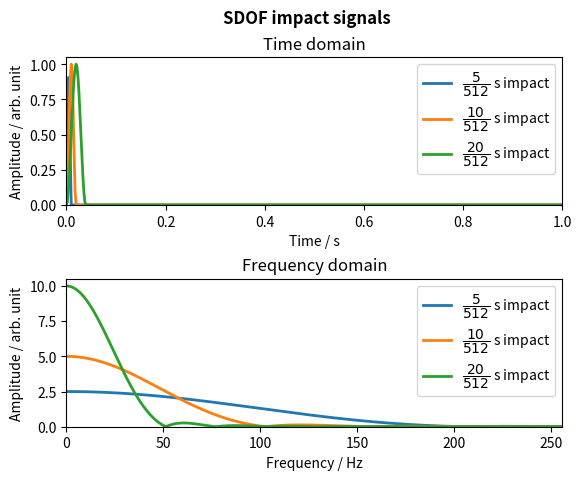

Recreate this plot in Python.
# -*- coding: utf-8 -*-
"""
Part II Spring Term
Lecture 3: Plate vibration, disc vibration, and FRFs

Last modified on Wed Sep 14 01:29:50 2022
[redacted]
"""

###############################################################
# Import required functions, modules, packages, and libraries #
###############################################################
# Functions
from numpy.fft import fft as fft   # Import NumPy discrete Fourier transform functions

# Modules, packages, and libraries
import numpy as np                 # Import the fundamental package for scientific computing with Python
import matplotlib.pyplot as plt    # Import the state-based interface for interactive plots and simple cases of programmatic plot generation

#######################
# Step 1: Time domain #
#######################
t = np.linspace(0, 1-(1/512), 512) # Create time vector
y1 = np.zeros(len(t)) # Initialise signal y1
y2 = np.zeros(len(t)) # Initialise signal y2
y3 = np.zeros(len(t)) # Initialise signal y3
p1 = t[:6] # Initialise signal p1
p2 = t[:11] # Initialise signal p2
p3 = t[:21] # Initialise signal p3
y1[:6] = np.multiply( np.ones(len(p1)), np.hanning(len(p1)) ) # Create signal y1 (apply Hanning window to p1 signal)
y2[:11] = np.multiply( np.ones(len(p2)), np.hanning(len(p2)) ) # Create signal y2 (apply Hanning window to p2 signal)
y3[:21] = np.multiply( np.ones(len(p3)), np.hanning(len(p3)) ) # Create signal y3 (apply Hanning window to p3 signal)

fig = plt.figure("Figure 1: SDOF impact signals") # Create a new figure
fig.suptitle("SDOF impact signals", fontweight="bold") # Add a centered suptitle to the figure 

plt.subplot(2, 1, 1) # Add an axes to the current figure (top plot)
plt.title("Time domain") # Set a title for the axes
plt.plot(t, y1, linewidth=2, label=r"$\dfrac{5}{512}$ s impact") # Plot y1 vs t
plt.plot(t, y2, linewidth=2, label=r"$\dfrac{10}{512}$ s impact") # Plot y2 vs t
plt.plot(t, y3, linewidth=2, label=r"$\dfrac{20}{512}$ s impact") # Plot y3 vs t
plt.xlim(0, 1) # Set the x limits of the current axes
plt.ylim(bottom=0) # Set the y limits of the current axes
plt.xlabel("Time / s") # Set the label for the x-axis
plt.ylabel("Amplitude / arb. unit") # Set the label for the y-axis
plt.legend(loc="upper right") # Place a legend on the axes

############################
# Step 2: Frequency domain #
############################
T = t[-1] # Define time period
Fs = (len(t)-1)/T # Define sampling frequency
FNy = Fs/2 # Define Nyquist frequency
F = np.linspace(0, Fs, len(t)) # Create frequency vector
Fy1 = fft(y1) # Take FFT of signal y1
Fy2 = fft(y2) # Take FFT of signal y2
Fy3 = fft(y3) # Take FFT of signal y3

plt.subplot(2, 1, 2) # Add an axes to the current figure (bottom plot)
plt.title("Frequency domain") # Set a title for the axes
plt.plot(F, np.abs(Fy1), linewidth=2, label=r"$\dfrac{5}{512}$ s impact") # Plot Fy1 vs F (magnitude)
plt.plot(F, np.abs(Fy2), linewidth=2, label=r"$\dfrac{10}{512}$ s impact") # Plot Fy2 vs F (magnitude)
plt.plot(F, np.abs(Fy3), linewidth=2, label=r"$\dfrac{20}{512}$ s impact") # Plot Fy3 vs F (magnitude)
plt.xlim(0, FNy) # Display up to Nyquist frequency
plt.ylim(bottom=0) # Set the y limits of the current axes
plt.xlabel("Frequency / Hz") # Set the label for the x-axis
plt.ylabel("Amplitude / arb. unit") # Set the label for the y-axis
plt.legend(loc="upper right") # Place a legend on the axes

plt.subplots_adjust(hspace=0.5) # Adjust the subplot layout parameters
plt.show() # Display all open figures